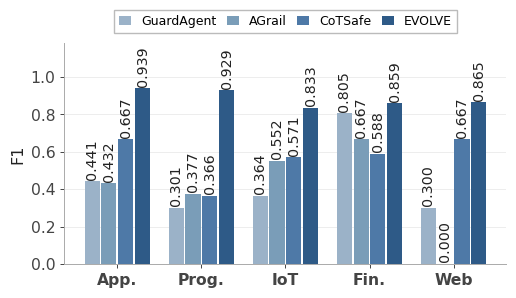
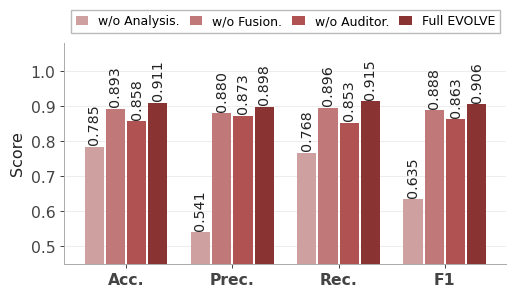

The script that saved these images, in order:
import matplotlib
matplotlib.use("Agg")
import matplotlib.pyplot as plt
import numpy as np

# ── Global style (matching main_result_final.py) ──────────────────────────────
FS = 12.5
plt.rcParams.update({
    "font.family": "Arial",
    "font.size": FS,
    "axes.linewidth": 0.7,
    "xtick.major.width": 0.7,
    "ytick.major.width": 0.7,
    "xtick.major.size": 3.0,
    "ytick.major.size": 3.0,
    "xtick.direction": "out",
    "ytick.direction": "out",
    "pdf.fonttype": 42,
    "ps.fonttype": 42,
})

SPINE_COLOR = "#AAAAAA"
GRID_COLOR = "#E8E8E8"
TICK_COLOR = "#444444"
LABEL_COLOR = "#222222"

# ═══════════════════════════════════════════════════════════════════════════════
# Figure 1: Detail Domains (5 domains × 4 methods)
# ═══════════════════════════════════════════════════════════════════════════════
domains = ["App.", "Prog.", "IoT", "Fin.", "Web"]
methods_dom = ["GuardAgent", "AGrail", "CoTSafe", "EVOLVE"]

data_dom = {
    "GuardAgent": [0.4409, 0.3014, 0.3636, 0.8052, 0.3],
    "AGrail":     [0.4316, 0.3765, 0.5517, 0.6667, 0.0],
    "CoTSafe":    [0.6667, 0.3659, 0.5714, 0.5882, 0.6667],
    "EVOLVE":     [0.9393, 0.9286, 0.8333, 0.8593, 0.8649],
}

# Blue gradient from main_result_final.py (#4E79A7): lightest → darkest
colors_dom = ["#9BB2C8", "#7A9DB8", "#4E79A7", "#2E5A87"]

n_methods = len(methods_dom)
n_domains = len(domains)
x = np.arange(n_domains)
bar_w = 0.18
offsets = np.array([-(1.5*bar_w + 0.02*1.5),
                    -(0.5*bar_w + 0.02*0.5),
                    (0.5*bar_w + 0.02*0.5),
                    (1.5*bar_w + 0.02*1.5)])

fig, ax = plt.subplots(figsize=(5.2, 3.2), facecolor="white")
fig.subplots_adjust(left=0.12, right=0.97, top=0.82, bottom=0.13)

for i, method in enumerate(methods_dom):
    vals = data_dom[method]
    bars = ax.bar(x + offsets[i], vals, width=bar_w,
                  color=colors_dom[i], linewidth=0, zorder=3, label=method)
    for bar, val in zip(bars, vals):
        ax.text(bar.get_x() + bar.get_width() / 2, bar.get_height() + 0.01,
                f"{val:.3f}", ha="center", va="bottom",
                fontsize=FS * 0.82, color=LABEL_COLOR, rotation=90)

ax.set_xticks(x)
ax.set_xticklabels(domains, fontsize=FS * 0.90, color=TICK_COLOR, fontweight="bold")
ax.set_ylim(0, 1.18)
ax.yaxis.set_major_locator(plt.MultipleLocator(0.2))
ax.set_ylabel("F1", fontsize=FS * 0.92, color=LABEL_COLOR, labelpad=4)

# Grid & spines
ax.set_axisbelow(True)
ax.yaxis.grid(True, color=GRID_COLOR, linewidth=0.55, zorder=0)
ax.set_facecolor("white")
for sp in ["left", "bottom"]:
    ax.spines[sp].set_visible(True)
    ax.spines[sp].set_color(SPINE_COLOR)
    ax.spines[sp].set_linewidth(0.7)
for sp in ["top", "right"]:
    ax.spines[sp].set_visible(False)
ax.tick_params(axis="x", length=3.0, width=0.7, colors=TICK_COLOR)
ax.tick_params(axis="y", length=3.0, width=0.7, colors=TICK_COLOR, labelsize=FS * 0.90)

# Legend
ax.legend(loc="upper center", ncol=4, frameon=True, edgecolor=SPINE_COLOR,
          fancybox=False, fontsize=FS * 0.72, bbox_to_anchor=(0.5, 1.18),
          columnspacing=0.8, handlelength=1.0)

for ext in ("pdf", "png"):
    fig.savefig(f"detail_domains_bar.{ext}", dpi=300, bbox_inches="tight", facecolor="white")
    print(f"Saved → detail_domains_bar.{ext}")
plt.close()

# ═══════════════════════════════════════════════════════════════════════════════
# Figure 2: Ablation Study (4 metrics × 4 variants)
# ═══════════════════════════════════════════════════════════════════════════════
metrics = ["Acc.", "Prec.", "Rec.", "F1"]
variants = ["w/o Analysis.", "w/o Fusion.", "w/o Auditor.", "Full EVOLVE"]

data_abl = {
    "w/o Analysis.": [0.7846, 0.5409, 0.7679, 0.6355],
    "w/o Fusion.":   [0.8932, 0.8800, 0.8963, 0.8881],
    "w/o Auditor.":  [0.8581, 0.8733, 0.8528, 0.8630],
    "Full EVOLVE":   [0.9107, 0.8982, 0.9148, 0.9065],
}

# Red gradient from main_result_final.py (#B05252): lightest → darkest
colors_abl = ["#CFA0A0", "#C07878", "#B05252", "#8A3333"]

n_variants = len(variants)
n_metrics = len(metrics)
x2 = np.arange(n_metrics)

fig2, ax2 = plt.subplots(figsize=(5.2, 3.2), facecolor="white")
fig2.subplots_adjust(left=0.12, right=0.97, top=0.82, bottom=0.13)

for i, variant in enumerate(variants):
    vals = data_abl[variant]
    bars = ax2.bar(x2 + offsets[i], vals, width=bar_w,
                   color=colors_abl[i], linewidth=0, zorder=3, label=variant)
    for bar, val in zip(bars, vals):
        ax2.text(bar.get_x() + bar.get_width() / 2, bar.get_height() + 0.005,
                 f"{val:.3f}", ha="center", va="bottom",
                 fontsize=FS * 0.82, color=LABEL_COLOR, rotation=90)

ax2.set_xticks(x2)
ax2.set_xticklabels(metrics, fontsize=FS * 0.90, color=TICK_COLOR, fontweight="bold")
ax2.set_ylim(0.45, 1.08)
ax2.yaxis.set_major_locator(plt.MultipleLocator(0.1))
ax2.set_ylabel("Score", fontsize=FS * 0.92, color=LABEL_COLOR, labelpad=4)

# Grid & spines
ax2.set_axisbelow(True)
ax2.yaxis.grid(True, color=GRID_COLOR, linewidth=0.55, zorder=0)
ax2.set_facecolor("white")
for sp in ["left", "bottom"]:
    ax2.spines[sp].set_visible(True)
    ax2.spines[sp].set_color(SPINE_COLOR)
    ax2.spines[sp].set_linewidth(0.7)
for sp in ["top", "right"]:
    ax2.spines[sp].set_visible(False)
ax2.tick_params(axis="x", length=3.0, width=0.7, colors=TICK_COLOR)
ax2.tick_params(axis="y", length=3.0, width=0.7, colors=TICK_COLOR, labelsize=FS * 0.90)

# Legend
ax2.legend(loc="upper center", ncol=4, frameon=True, edgecolor=SPINE_COLOR,
           fancybox=False, fontsize=FS * 0.72, bbox_to_anchor=(0.5, 1.18),
           columnspacing=0.8, handlelength=1.0)

for ext in ("pdf", "png"):
    fig2.savefig(f"ablation_study_bar.{ext}", dpi=300, bbox_inches="tight", facecolor="white")
    print(f"Saved → ablation_study_bar.{ext}")
plt.close()
